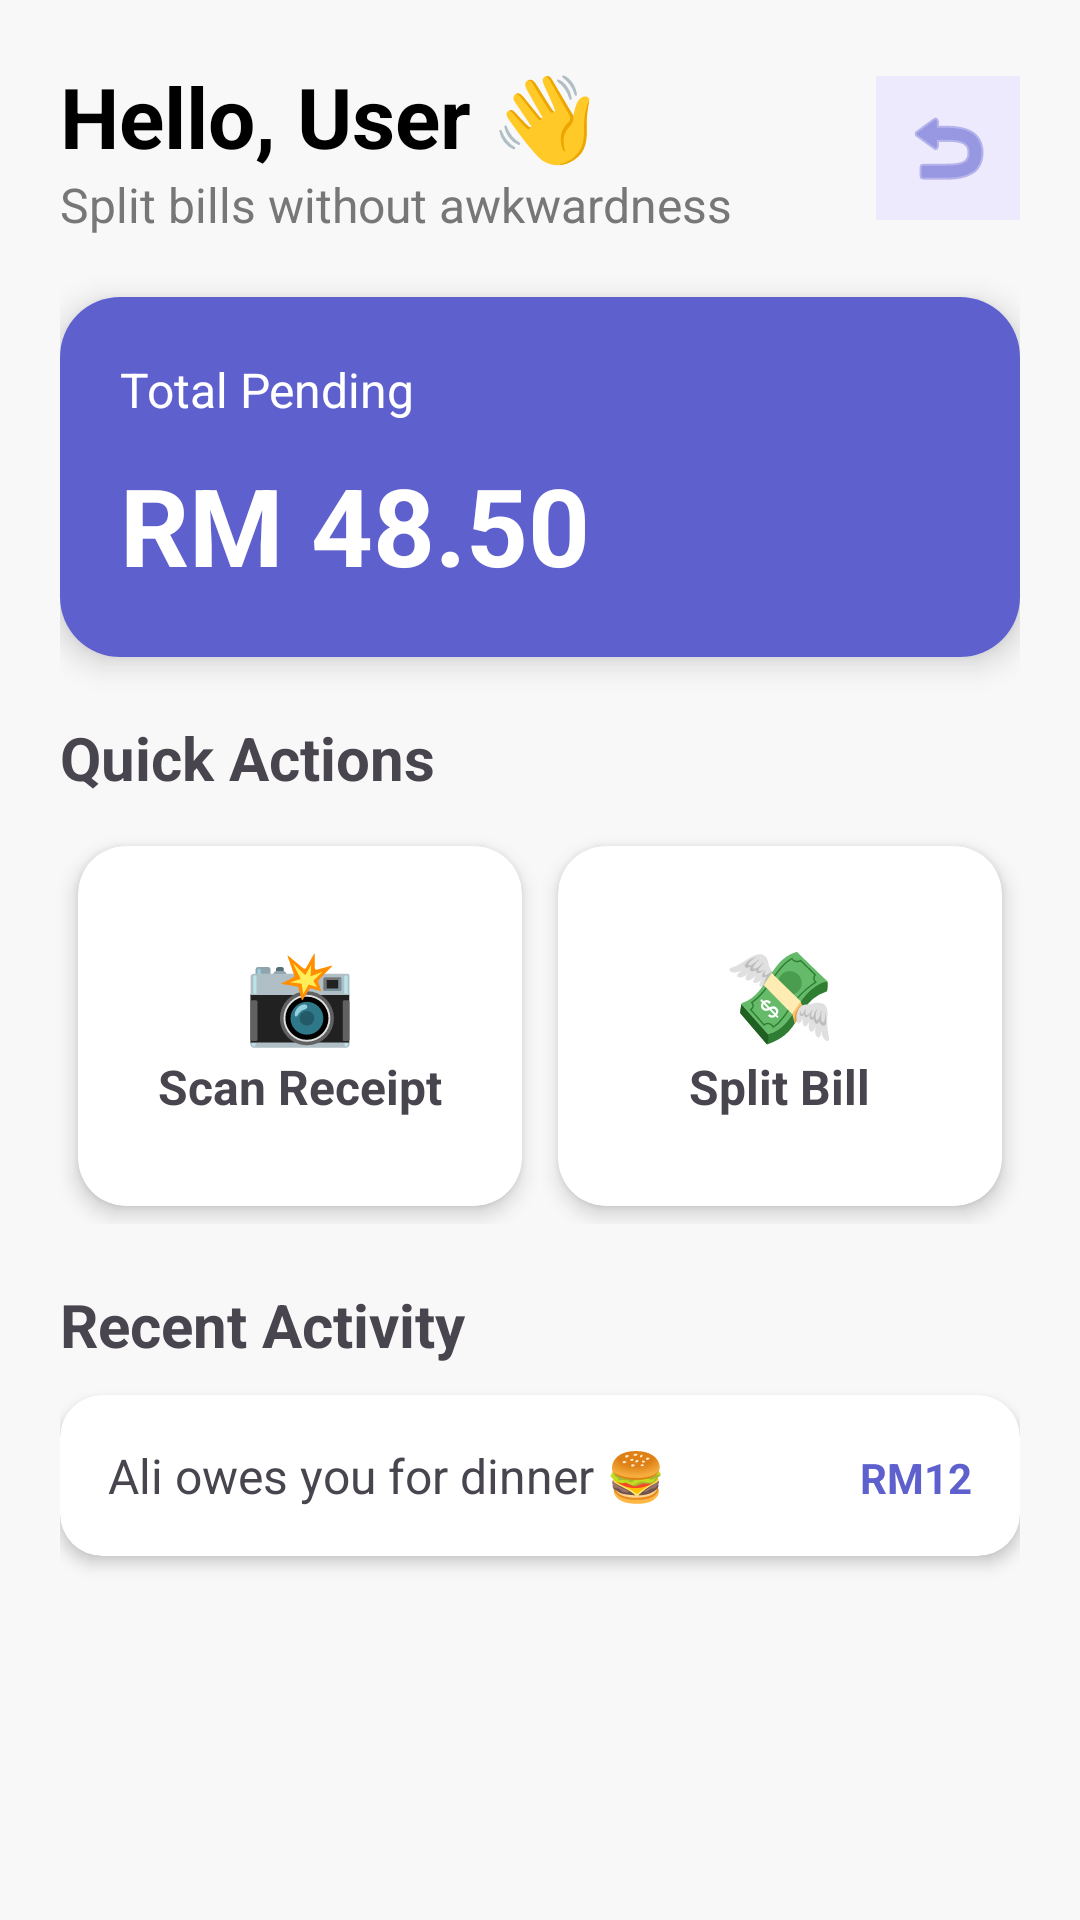

This screen was rendered from an Android layout file. Write that file and the resources it references.
<!-- AndroidManifest.xml: application theme Theme.SplitDuit -->
<!-- res/layout/activity_main.xml -->
<?xml version="1.0" encoding="utf-8"?>
<ScrollView
    xmlns:android="http://schemas.android.com/apk/res/android"
    xmlns:app="http://schemas.android.com/apk/res-auto"
    xmlns:tools="http://schemas.android.com/tools"
    android:layout_width="match_parent"
    android:layout_height="match_parent"
    android:background="#F8F8F8"
    tools:context=".MainActivity">

    <LinearLayout
        android:layout_width="match_parent"
        android:layout_height="wrap_content"
        android:orientation="vertical"
        android:padding="20dp">

        
        <LinearLayout
            android:layout_width="match_parent"
            android:layout_height="wrap_content"
            android:orientation="horizontal"
            android:gravity="center_vertical">

            
            <LinearLayout
                android:layout_width="0dp"
                android:layout_height="wrap_content"
                android:layout_weight="1"
                android:orientation="vertical">

                
                <TextView
                    android:id="@+id/txtGreeting"
                    android:layout_width="wrap_content"
                    android:layout_height="wrap_content"
                    android:text="Hello, User 👋"
                    android:textSize="28sp"
                    android:textStyle="bold"
                    android:textColor="#000000"/>

                <TextView
                    android:id="@+id/txtSubtitle"
                    android:layout_width="wrap_content"
                    android:layout_height="wrap_content"
                    android:text="Split bills without awkwardness"
                    android:textSize="16sp"
                    android:textColor="#777777"/>

            </LinearLayout>

            
            <ImageButton
                android:id="@+id/btnLogout"
                android:layout_width="48dp"
                android:layout_height="48dp"
                android:background="#EEEAFE"
                android:padding="10dp"
                android:src="@android:drawable/ic_menu_revert"
                app:tint="#5E60CE"/>

        </LinearLayout>

        
        <View
            android:layout_width="match_parent"
            android:layout_height="20dp"/>

        
        <androidx.cardview.widget.CardView
            android:layout_width="match_parent"
            android:layout_height="wrap_content"
            app:cardCornerRadius="20dp"
            app:cardElevation="6dp"
            android:layout_marginBottom="20dp">

            <LinearLayout
                android:layout_width="match_parent"
                android:layout_height="wrap_content"
                android:orientation="vertical"
                android:padding="20dp"
                android:background="#5E60CE">

                <TextView
                    android:id="@+id/txtPendingLabel"
                    android:layout_width="wrap_content"
                    android:layout_height="wrap_content"
                    android:text="Total Pending"
                    android:textColor="#FFFFFF"
                    android:textSize="16sp"/>

                <TextView
                    android:id="@+id/txtPendingAmount"
                    android:layout_width="wrap_content"
                    android:layout_height="wrap_content"
                    android:text="RM 48.50"
                    android:textColor="#FFFFFF"
                    android:textStyle="bold"
                    android:textSize="36sp"
                    android:layout_marginTop="10dp"/>

            </LinearLayout>

        </androidx.cardview.widget.CardView>

        
        <TextView
            android:id="@+id/txtQuickAction"
            android:layout_width="wrap_content"
            android:layout_height="wrap_content"
            android:text="Quick Actions"
            android:textStyle="bold"
            android:textSize="20sp"
            android:layout_marginBottom="10dp"/>

        <LinearLayout
            android:layout_width="match_parent"
            android:layout_height="wrap_content"
            android:orientation="horizontal"
            android:gravity="center">

            
            <androidx.cardview.widget.CardView
                android:id="@+id/cardScan"
                android:layout_width="0dp"
                android:layout_height="120dp"
                android:layout_weight="1"
                app:cardCornerRadius="16dp"
                app:cardElevation="4dp"
                android:layout_margin="6dp">

                <LinearLayout
                    android:layout_width="match_parent"
                    android:layout_height="match_parent"
                    android:gravity="center"
                    android:orientation="vertical">

                    <TextView
                        android:id="@+id/iconScan"
                        android:layout_width="wrap_content"
                        android:layout_height="wrap_content"
                        android:text="📸"
                        android:textSize="30sp"/>

                    <TextView
                        android:id="@+id/txtScan"
                        android:layout_width="wrap_content"
                        android:layout_height="wrap_content"
                        android:text="Scan Receipt"
                        android:textStyle="bold"
                        android:textSize="16sp"/>

                </LinearLayout>

            </androidx.cardview.widget.CardView>

            
            <androidx.cardview.widget.CardView
                android:id="@+id/cardSplit"
                android:layout_width="0dp"
                android:layout_height="120dp"
                android:layout_weight="1"
                app:cardCornerRadius="16dp"
                app:cardElevation="4dp"
                android:layout_margin="6dp">

                <LinearLayout
                    android:layout_width="match_parent"
                    android:layout_height="match_parent"
                    android:gravity="center"
                    android:orientation="vertical">

                    <TextView
                        android:id="@+id/iconSplit"
                        android:layout_width="wrap_content"
                        android:layout_height="wrap_content"
                        android:text="💸"
                        android:textSize="30sp"/>

                    <TextView
                        android:id="@+id/txtSplit"
                        android:layout_width="wrap_content"
                        android:layout_height="wrap_content"
                        android:text="Split Bill"
                        android:textStyle="bold"
                        android:textSize="16sp"/>

                </LinearLayout>

            </androidx.cardview.widget.CardView>

        </LinearLayout>

        
        <TextView
            android:id="@+id/txtRecentTitle"
            android:layout_width="wrap_content"
            android:layout_height="wrap_content"
            android:text="Recent Activity"
            android:textStyle="bold"
            android:textSize="20sp"
            android:layout_marginTop="20dp"
            android:layout_marginBottom="10dp"/>

        
        <androidx.cardview.widget.CardView
            android:id="@+id/cardActivity"
            android:layout_width="match_parent"
            android:layout_height="wrap_content"
            app:cardCornerRadius="14dp"
            app:cardElevation="3dp"
            android:layout_marginBottom="10dp">

            <LinearLayout
                android:layout_width="match_parent"
                android:layout_height="wrap_content"
                android:orientation="horizontal"
                android:padding="16dp">

                <TextView
                    android:id="@+id/txtActivityText"
                    android:layout_width="0dp"
                    android:layout_height="wrap_content"
                    android:layout_weight="1"
                    android:text="Ali owes you for dinner 🍔"
                    android:textSize="16sp"/>

                <TextView
                    android:id="@+id/txtActivityAmount"
                    android:layout_width="wrap_content"
                    android:layout_height="wrap_content"
                    android:text="RM12"
                    android:textStyle="bold"
                    android:textColor="#5E60CE"/>

            </LinearLayout>

        </androidx.cardview.widget.CardView>

    </LinearLayout>

</ScrollView>
<!-- resources referenced by this layout -->
<resources>
  <style name="Theme.SplitDuit" parent="Base.Theme.SplitDuit" />
  <style name="Base.Theme.SplitDuit" parent="Theme.Material3.DayNight.NoActionBar">
          
          
      </style>
</resources>
